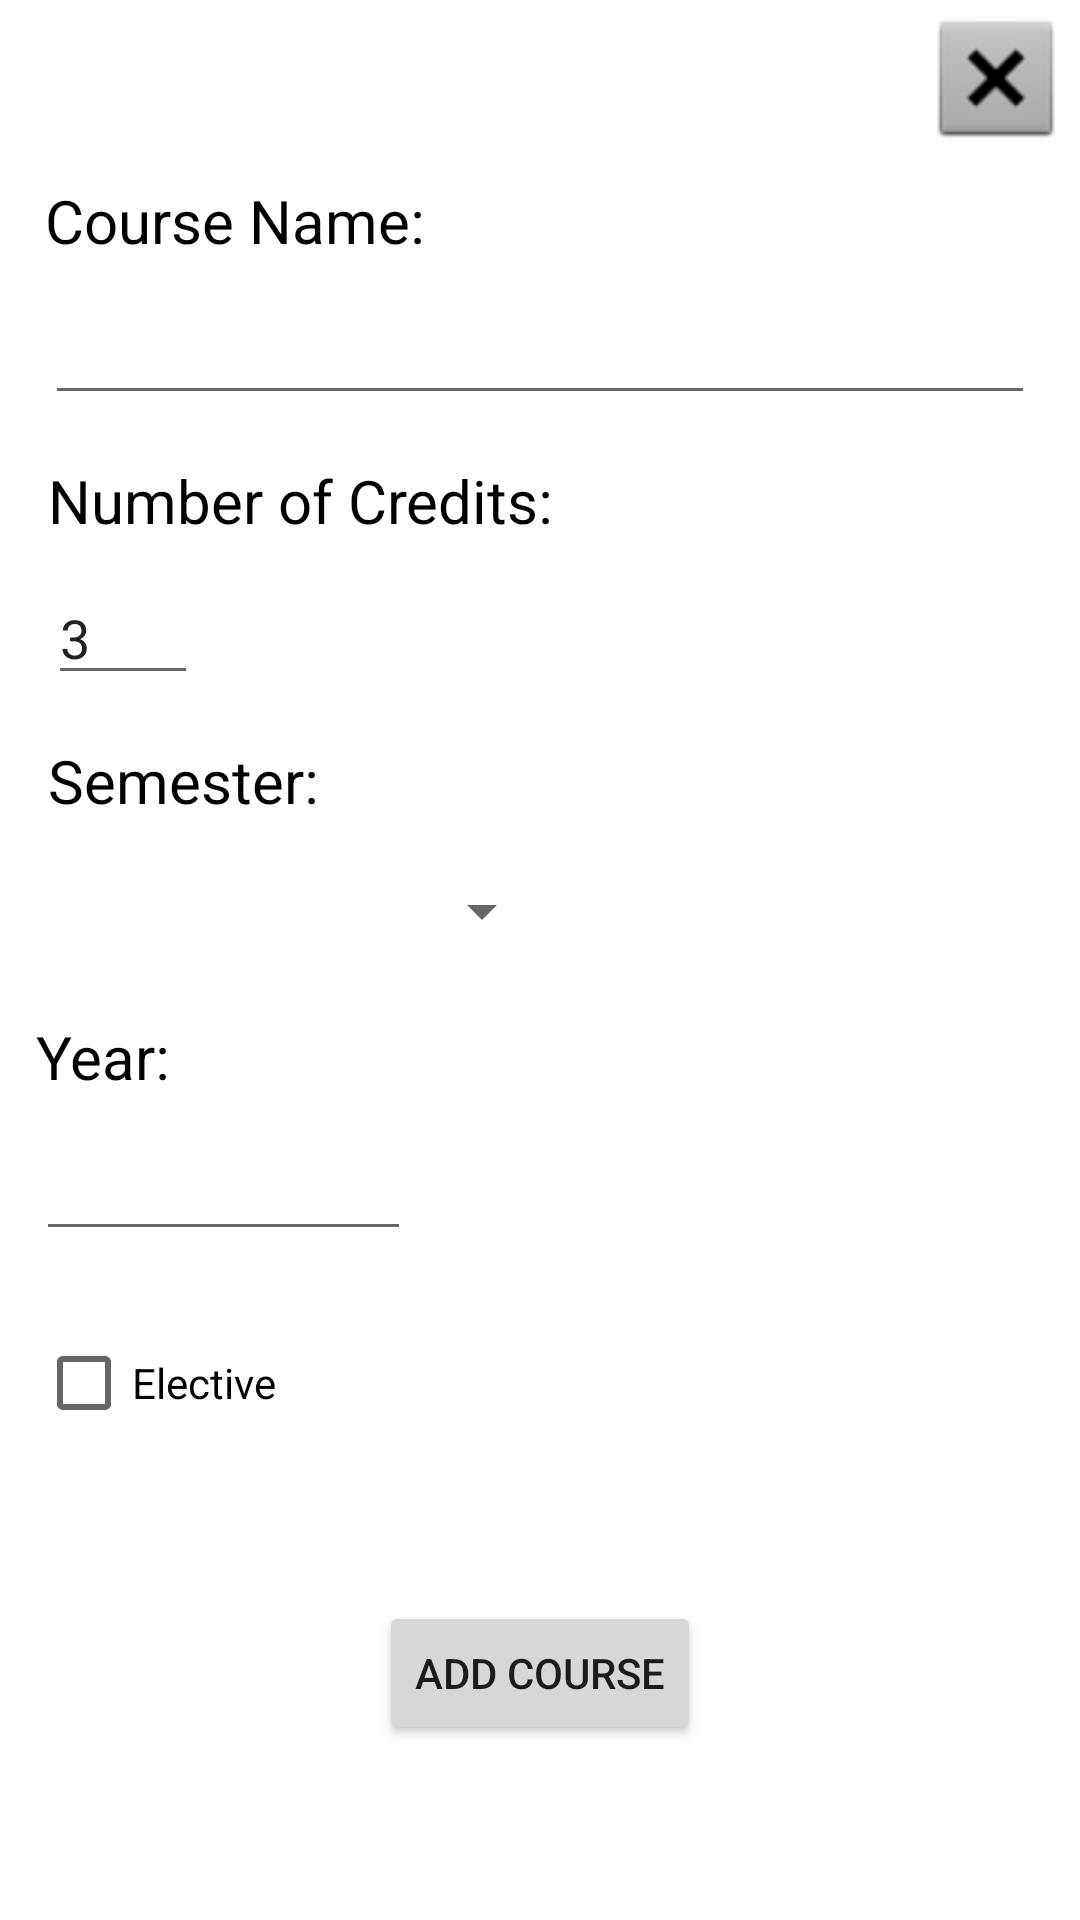

The Android layout XML behind this screen, and the referenced resources:
<!-- AndroidManifest.xml: application theme Theme.EricL_CSApp -->
<!-- res/layout/dlg_add_course.xml -->
<?xml version="1.0" encoding="utf-8"?>
<androidx.constraintlayout.widget.ConstraintLayout xmlns:android="http://schemas.android.com/apk/res/android"
    xmlns:app="http://schemas.android.com/apk/res-auto"
    xmlns:tools="http://schemas.android.com/tools"
    android:layout_width="match_parent"
    android:layout_height="wrap_content"
    android:layout_margin="35dp">

    <TextView
        android:id="@+id/lblCourseName"
        android:layout_width="wrap_content"
        android:layout_height="wrap_content"
        android:layout_marginStart="15dp"
        android:layout_marginTop="60dp"
        android:text="Course Name:"
        android:textColor="@color/black"
        android:textSize="20sp"
        app:layout_constraintStart_toStartOf="parent"
        app:layout_constraintTop_toTopOf="parent" />

    <EditText
        android:id="@+id/edtCourseName"
        android:layout_width="0dp"
        android:layout_height="wrap_content"
        android:layout_marginTop="10dp"
        android:layout_marginEnd="15dp"
        android:ems="10"
        android:inputType="textPersonName"
        app:layout_constraintEnd_toEndOf="parent"
        app:layout_constraintStart_toStartOf="@+id/lblCourseName"
        app:layout_constraintTop_toBottomOf="@+id/lblCourseName" />

    <TextView
        android:id="@+id/lblCredits"
        android:layout_width="wrap_content"
        android:layout_height="wrap_content"
        android:layout_marginStart="16dp"
        android:layout_marginTop="15dp"
        android:text="Number of Credits:"
        android:textColor="@color/black"
        android:textSize="20sp"
        app:layout_constraintStart_toStartOf="parent"
        app:layout_constraintTop_toBottomOf="@+id/edtCourseName" />

    <EditText
        android:id="@+id/edtCredits"
        android:layout_width="50dp"
        android:layout_height="wrap_content"
        android:layout_marginTop="10dp"
        android:ems="10"
        android:inputType="number"
        android:text="3"
        app:layout_constraintStart_toStartOf="@+id/lblCredits"
        app:layout_constraintTop_toBottomOf="@+id/lblCredits" />

    <TextView
        android:id="@+id/lblYear"
        android:layout_width="wrap_content"
        android:layout_height="wrap_content"
        android:layout_marginStart="12dp"
        android:layout_marginTop="15dp"
        android:text="Year:"
        android:textColor="@color/black"
        android:textSize="20sp"
        app:layout_constraintStart_toStartOf="parent"
        app:layout_constraintTop_toBottomOf="@+id/spnDlgCourseSemesters" />

    <TextView
        android:id="@+id/lblSemester"
        android:layout_width="wrap_content"
        android:layout_height="wrap_content"
        android:layout_marginTop="15dp"
        android:text="Semester:"
        android:textColor="@color/black"
        android:textSize="20sp"
        app:layout_constraintStart_toStartOf="@+id/edtCredits"
        app:layout_constraintTop_toBottomOf="@+id/edtCredits" />

    <EditText
        android:id="@+id/edtYear"
        android:layout_width="125dp"
        android:layout_height="wrap_content"
        android:layout_marginTop="10dp"
        android:inputType="number"
        app:layout_constraintStart_toStartOf="@+id/lblYear"
        app:layout_constraintTop_toBottomOf="@+id/lblYear" />

    <Button
        android:id="@+id/btnDlgCourseAddCourse"
        android:layout_width="wrap_content"
        android:layout_height="wrap_content"
        android:layout_marginTop="10dp"
        android:layout_marginBottom="20dp"
        android:text="Add Course"
        app:layout_constraintBottom_toBottomOf="parent"
        app:layout_constraintEnd_toEndOf="parent"
        app:layout_constraintStart_toStartOf="parent"
        app:layout_constraintTop_toBottomOf="@+id/chkElective" />

    <ImageButton
        android:id="@+id/btnDlgCourseClose"
        android:layout_width="wrap_content"
        android:layout_height="wrap_content"
        android:backgroundTint="@android:color/transparent"
        android:scaleX="1.5"
        android:scaleY="1.5"
        app:layout_constraintEnd_toEndOf="parent"
        app:layout_constraintTop_toTopOf="parent"
        app:srcCompat="@android:drawable/btn_dialog" />

    <Spinner
        android:id="@+id/spnDlgCourseSemesters"
        android:layout_width="0dp"
        android:layout_height="40dp"
        android:layout_marginTop="10dp"
        app:layout_constraintEnd_toEndOf="@+id/lblCredits"
        app:layout_constraintStart_toStartOf="@+id/edtCredits"
        app:layout_constraintTop_toBottomOf="@+id/lblSemester" />

    <CheckBox
        android:id="@+id/chkElective"
        android:layout_width="0dp"
        android:layout_height="wrap_content"
        android:layout_marginTop="20dp"
        android:text="Elective"
        app:layout_constraintEnd_toEndOf="@+id/edtYear"
        app:layout_constraintStart_toStartOf="@+id/edtYear"
        app:layout_constraintTop_toBottomOf="@+id/edtYear" />
</androidx.constraintlayout.widget.ConstraintLayout>
<!-- resources referenced by this layout -->
<resources>
  <color name="black">#FF000000</color>
  <style name="Theme.EricL_CSApp" parent="Theme.MaterialComponents.Light">
          
          <item name="colorPrimary">@color/teal_200</item>
          <item name="colorPrimaryVariant">@color/teal_700</item>
          <item name="colorOnPrimary">@color/white</item>
          
          <item name="colorSecondary">@color/teal_200</item>
          <item name="colorSecondaryVariant">@color/teal_700</item>
          <item name="colorOnSecondary">@color/white</item>
          
          <item name="android:statusBarColor" tools:targetApi="l">?attr/colorPrimaryVariant</item>
          
      </style>
  <color name="teal_200">#FF03DAC5</color>
  <color name="teal_700">#FF018786</color>
  <color name="white">#FFFFFFFF</color>
</resources>
